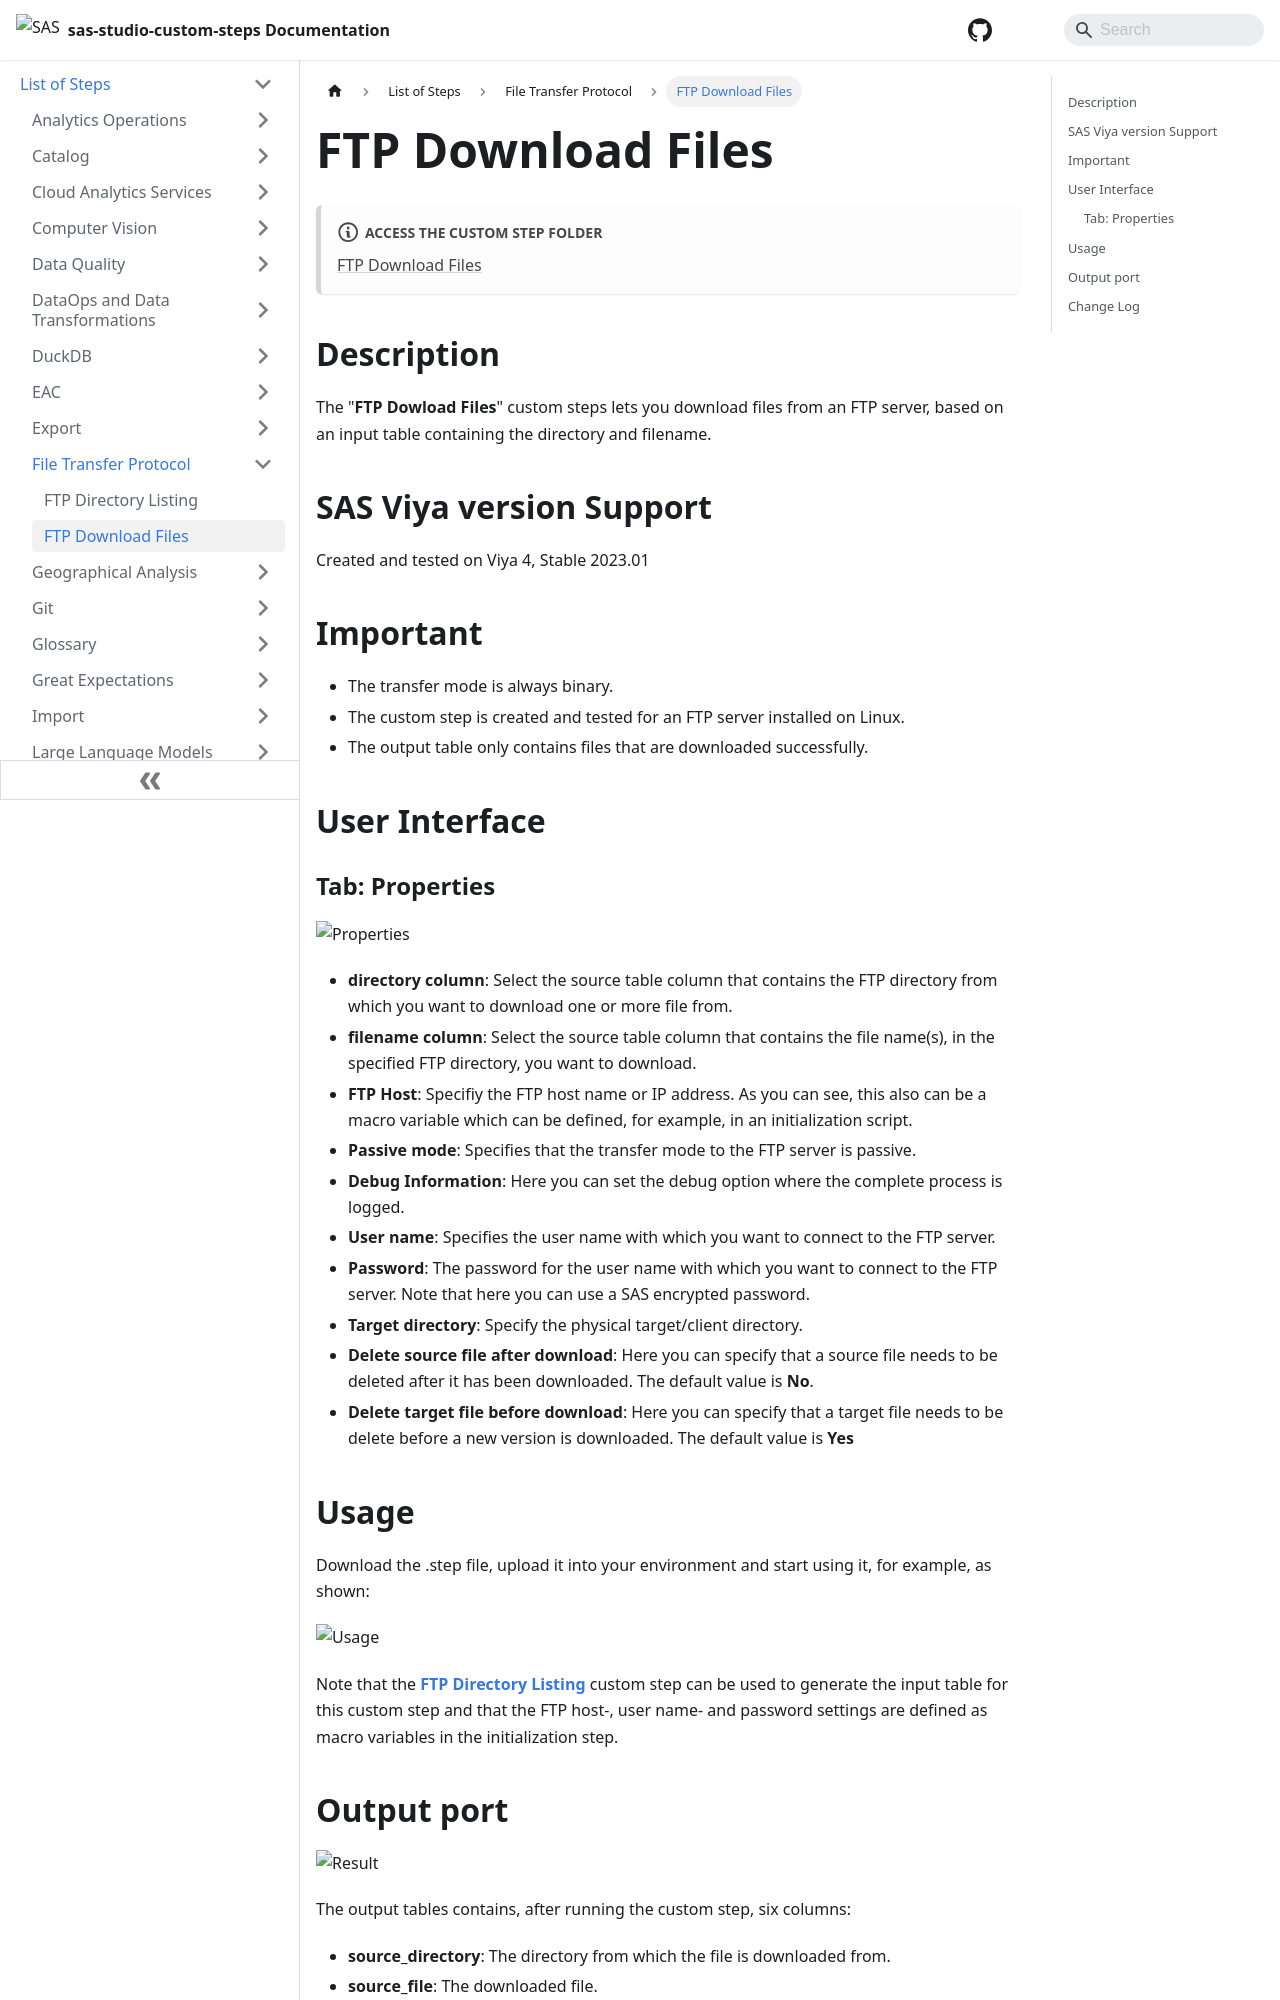

repository: sassoftware/sas-studio-custom-steps · page: List of Steps/File Transfer Protocol/FTP Download Files/index.html · generator: docusaurus

# FTP Download Files

:::note[**ACCESS THE CUSTOM STEP FOLDER**]

[FTP Download Files](https://github.com/sassoftware/sas-studio-custom-steps/tree/main/FTP%20Download%20Files)

:::


## Description

The "**FTP Dowload Files**" custom steps lets you download files from an FTP server, based on an input table containing the directory and filename.

## SAS Viya version Support

Created and tested on Viya 4, Stable 2023.01

## Important
- The transfer mode is always binary.
- The custom step is created and tested for an FTP server installed on Linux.
- The output table only contains files that are downloaded successfully.

## User Interface

### Tab: Properties

![Properties](/img/FTP%20Download%20Files/img/UI_properties.PNG)
- **directory column**: Select the source table column that contains the FTP directory from which you want to download one or more file from.
- **filename column**: Select the source table column that contains the file name(s), in the specified FTP directory, you want to download.
- **FTP Host**: Specifiy the FTP host name or IP address. As you can see, this also can be a macro variable which can be defined, for example, in an initialization script.
- **Passive mode**: Specifies that the transfer mode to the FTP server is passive.
- **Debug Information**: Here you can set the debug option where the complete process is logged.
- **User name**: Specifies the user name with which you want to connect to the FTP server. 
- **Password**: The password for the user name with which you want to connect to the FTP server. Note that here you can use a SAS encrypted password.
- **Target directory**: Specify the physical target/client directory.
- **Delete source file after download**: Here you can specify that a source file needs to be deleted after it has been downloaded. The default value is **No**.
- **Delete target file before download**: Here you can specify that a target file needs to be delete before a new version is downloaded. The default value is **Yes**
